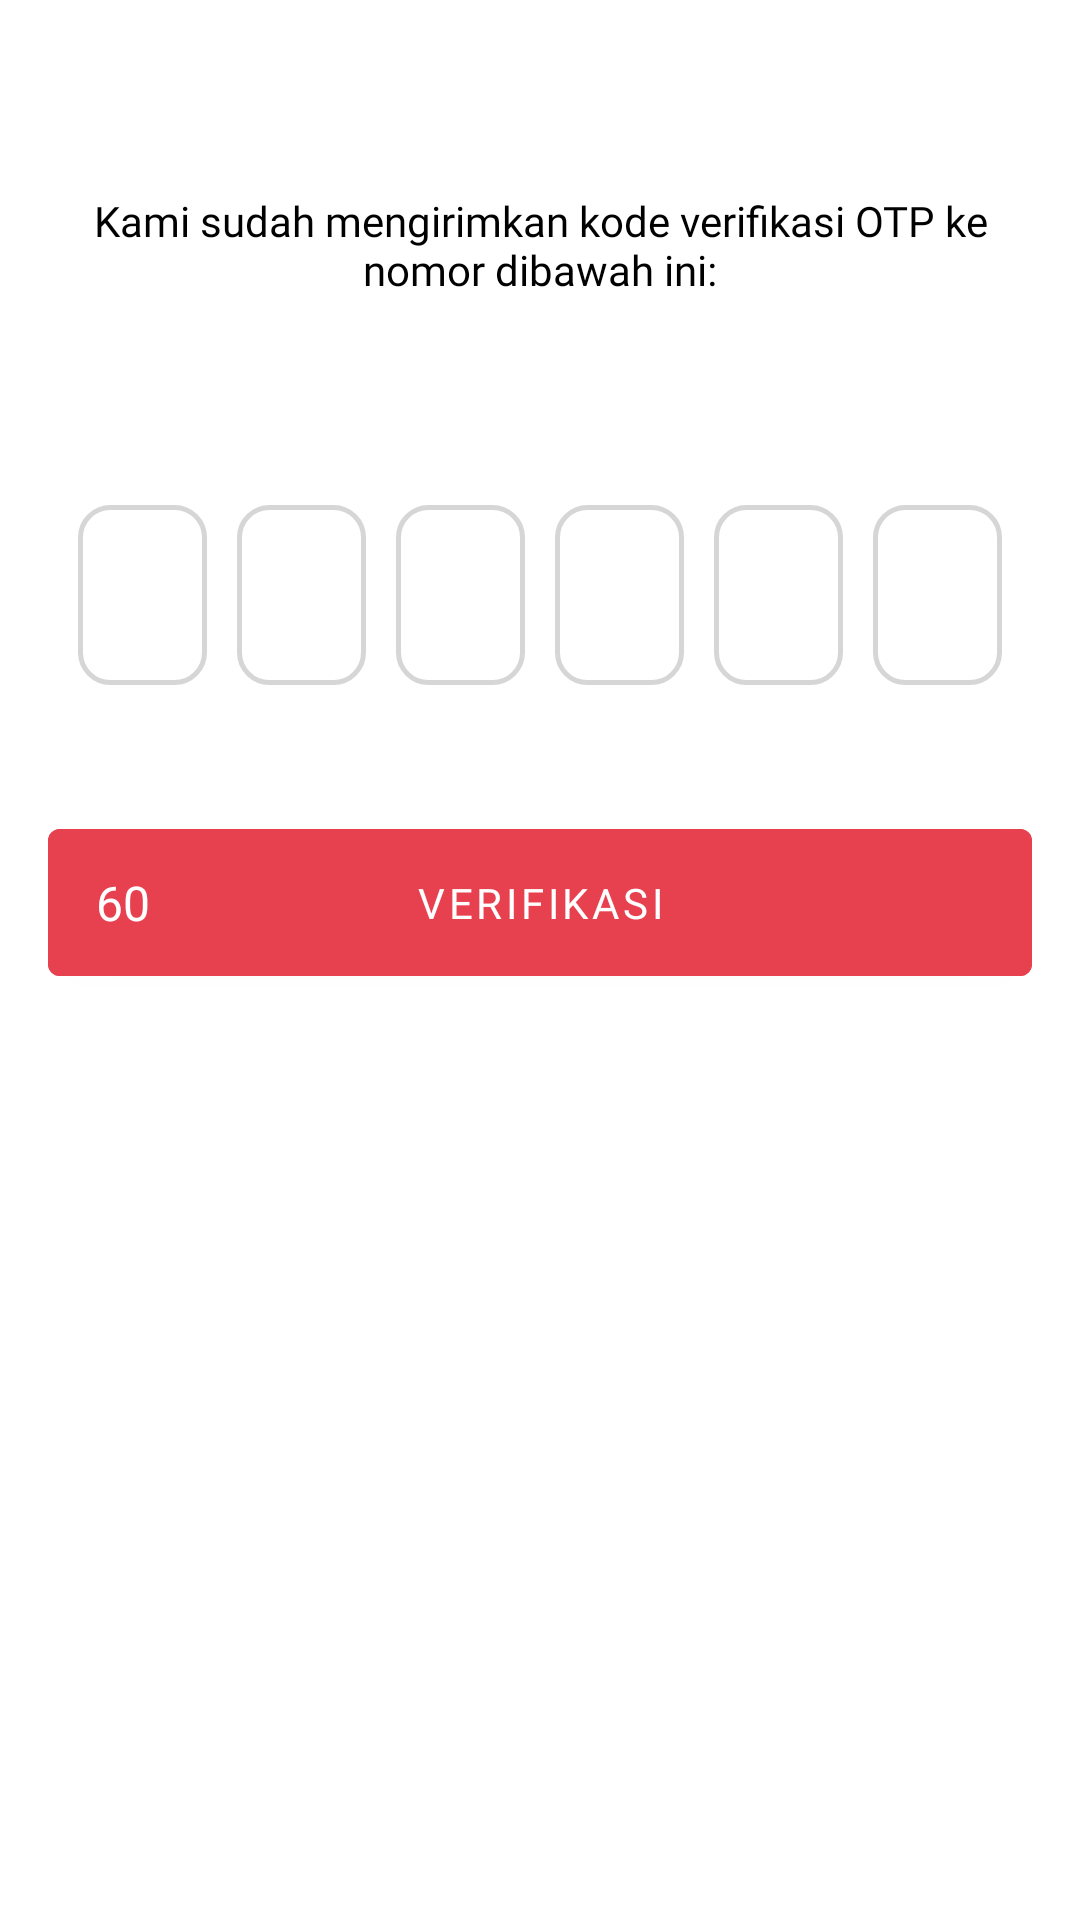

Reconstruct the res/layout file that produces this screen, plus the resources it refers to.
<!-- AndroidManifest.xml: application theme Theme.JajanHub -->
<!-- res/layout/activity_otp_verification.xml -->
<?xml version="1.0" encoding="utf-8"?>
<androidx.constraintlayout.widget.ConstraintLayout xmlns:android="http://schemas.android.com/apk/res/android"
    xmlns:app="http://schemas.android.com/apk/res-auto"
    xmlns:tools="http://schemas.android.com/tools"
    android:layout_width="match_parent"
    android:layout_height="match_parent"
    tools:context=".ui.auth.OtpVerificationActivity">

    <TextView
        android:id="@+id/tvTitle"
        android:layout_width="0dp"
        android:layout_height="wrap_content"
        android:layout_marginStart="16dp"
        android:layout_marginTop="64dp"
        android:layout_marginEnd="16dp"
        android:fontFamily="@font/okra_regular"
        android:gravity="center"
        android:textColor="@color/black"
        android:text="Kami sudah mengirimkan kode verifikasi OTP ke nomor dibawah ini:"
        app:layout_constraintEnd_toEndOf="parent"
        app:layout_constraintStart_toStartOf="parent"
        app:layout_constraintTop_toTopOf="parent" />

    <TextView
        android:id="@+id/tvNumber"
        android:layout_width="0dp"
        android:layout_height="wrap_content"
        android:layout_marginStart="16dp"
        android:layout_marginEnd="16dp"
        android:textStyle="bold"
        android:textColor="@color/black"
        android:gravity="center"
        android:layout_marginTop="8dp"
        app:layout_constraintEnd_toEndOf="parent"
        app:layout_constraintHorizontal_bias="1.0"
        app:layout_constraintStart_toStartOf="parent"
        app:layout_constraintTop_toBottomOf="@+id/tvTitle" />

    <LinearLayout
        android:id="@+id/otp_layout"
        android:layout_width="match_parent"
        android:layout_height="wrap_content"
        android:layout_marginStart="16dp"
        android:layout_marginTop="32dp"
        android:layout_marginEnd="16dp"
        android:orientation="horizontal"
        android:padding="10dp"
        android:weightSum="6"
        app:layout_constraintEnd_toEndOf="parent"
        app:layout_constraintStart_toStartOf="parent"
        app:layout_constraintTop_toBottomOf="@+id/tvNumber">

        <EditText
            android:id="@+id/otp_edit_box1"
            android:layout_width="0dp"
            android:layout_height="60dp"
            android:layout_marginRight="10dp"
            android:layout_weight="1"
            android:fontFamily="@font/okra_regular"
            android:background="@drawable/edittext_otp"
            android:gravity="center"
            android:inputType="number"
            android:maxLength="1" />

        <EditText
            android:id="@+id/otp_edit_box2"
            android:layout_width="0dp"
            android:layout_height="60dp"
            android:layout_marginRight="10dp"
            android:layout_weight="1"
            android:fontFamily="@font/okra_regular"
            android:background="@drawable/edittext_otp"
            android:gravity="center"
            android:inputType="number"
            android:maxLength="1" />

        <EditText
            android:id="@+id/otp_edit_box3"
            android:layout_width="0dp"
            android:layout_height="60dp"
            android:layout_marginRight="10dp"
            android:layout_weight="1"
            android:fontFamily="@font/okra_regular"
            android:background="@drawable/edittext_otp"
            android:gravity="center"
            android:inputType="number"
            android:maxLength="1" />

        <EditText
            android:id="@+id/otp_edit_box4"
            android:layout_width="0dp"
            android:layout_height="60dp"
            android:layout_marginRight="10dp"
            android:layout_weight="1"
            android:fontFamily="@font/okra_regular"
            android:background="@drawable/edittext_otp"
            android:gravity="center"
            android:inputType="number"
            android:maxLength="1" />
        <EditText
            android:id="@+id/otp_edit_box5"
            android:layout_width="0dp"
            android:layout_height="60dp"
            android:layout_marginRight="10dp"
            android:layout_weight="1"
            android:fontFamily="@font/okra_regular"
            android:background="@drawable/edittext_otp"
            android:gravity="center"
            android:inputType="number"
            android:maxLength="1" />
        <EditText
            android:id="@+id/otp_edit_box6"
            android:layout_width="0dp"
            android:layout_height="60dp"
            android:layout_weight="1"
            android:background="@drawable/edittext_otp"
            android:gravity="center"
            android:inputType="number"
            android:fontFamily="@font/okra_regular"
            android:maxLength="1" />
    </LinearLayout>

    <Button
        android:id="@+id/btnVerification"
        android:layout_width="match_parent"
        android:layout_height="wrap_content"
        android:layout_marginTop="32dp"
        android:layout_marginStart="16dp"
        android:padding="15dp"
        android:layout_marginEnd="16dp"
        android:text="Verifikasi"
        android:backgroundTint="@color/colorAccent"
        app:layout_constraintEnd_toEndOf="parent"
        app:layout_constraintStart_toStartOf="parent"
        app:layout_constraintTop_toBottomOf="@+id/otp_layout" />

    <TextView
        android:id="@+id/tvTime"
        android:layout_width="wrap_content"
        android:layout_height="wrap_content"
        android:layout_marginStart="32dp"
        android:translationZ="99dp"
        android:textSize="16sp"
        android:text="60"
        android:textColor="@color/white"
        app:layout_constraintBottom_toBottomOf="@+id/btnVerification"
        app:layout_constraintStart_toStartOf="parent"
        app:layout_constraintTop_toTopOf="@+id/btnVerification" />

    <TextView
        android:id="@+id/btnRetry"
        android:layout_width="wrap_content"
        android:layout_height="wrap_content"
        android:text="Kirim Ulang"
        android:visibility="gone"
        android:padding="8dp"
        android:layout_marginTop="16dp"
        app:layout_constraintEnd_toEndOf="parent"
        app:layout_constraintStart_toStartOf="parent"
        app:layout_constraintTop_toBottomOf="@+id/btnVerification" />

</androidx.constraintlayout.widget.ConstraintLayout>
<!-- resources referenced by this layout -->
<resources>
  <color name="black">#FF000000</color>
  <color name="colorAccent">#E7414F</color>
  <color name="white">#FFFFFFFF</color>
  <!-- drawable edittext_otp (drawable) -->
  <?xml version="1.0" encoding="utf-8"?>
  <shape xmlns:android="http://schemas.android.com/apk/res/android"
      android:shape="rectangle" >
  
      <solid android:color="#ffffff" />
  
      <corners
          android:bottomLeftRadius="10dp"
          android:bottomRightRadius="10dp"
          android:topLeftRadius="10dp"
          android:topRightRadius="10dp" />
  
  
      <stroke
          android:width="1.5dp"
          android:color="#d6d6d6" />
  
  </shape>
  <style name="Theme.JajanHub" parent="Theme.MaterialComponents.Light">
          
          <item name="colorPrimary">@color/colorPrimary</item>
          <item name="colorPrimaryVariant">@color/colorPrimaryVariant</item>
          <item name="colorOnPrimary">@color/white</item>
  
          <item name="android:forceDarkAllowed" tools:targetApi="q">false</item>
          
          <item name="colorSecondary">@color/colorAccent</item>
          <item name="colorSecondaryVariant">@color/colorAccent</item>
          <item name="colorOnSecondary">@color/black</item>
          
          <item name="android:statusBarColor" tools:targetApi="l">?attr/colorPrimaryVariant</item>
          
          <item name="android:windowLightStatusBar" tools:targetApi="m">true</item>
          <item name="fontFamily">@font/okra_medium</item>
          <item name="bottomSheetDialogTheme">@style/CustomBottomSheetDialog</item>
      </style>
  <color name="colorPrimary">#ffffff</color>
  <color name="colorPrimaryVariant">#f7f7f7</color>
  <style name="CustomBottomSheetDialog" parent="@style/ThemeOverlay.MaterialComponents.BottomSheetDialog">
          <item name="bottomSheetStyle">@style/CustomBottomSheet</item>
      </style>
  <style name="CustomBottomSheet" parent="Widget.MaterialComponents.BottomSheet">
          <item name="shapeAppearanceOverlay">@style/CustomShapeAppearanceBottomSheetDialog</item>
      </style>
  <style name="CustomShapeAppearanceBottomSheetDialog">
          <item name="cornerFamily">rounded</item>
          <item name="cornerSizeTopRight">16dp</item>
          <item name="cornerSizeTopLeft">16dp</item>
          <item name="cornerSizeBottomRight">0dp</item>
          <item name="cornerSizeBottomLeft">0dp</item>
      </style>
</resources>
